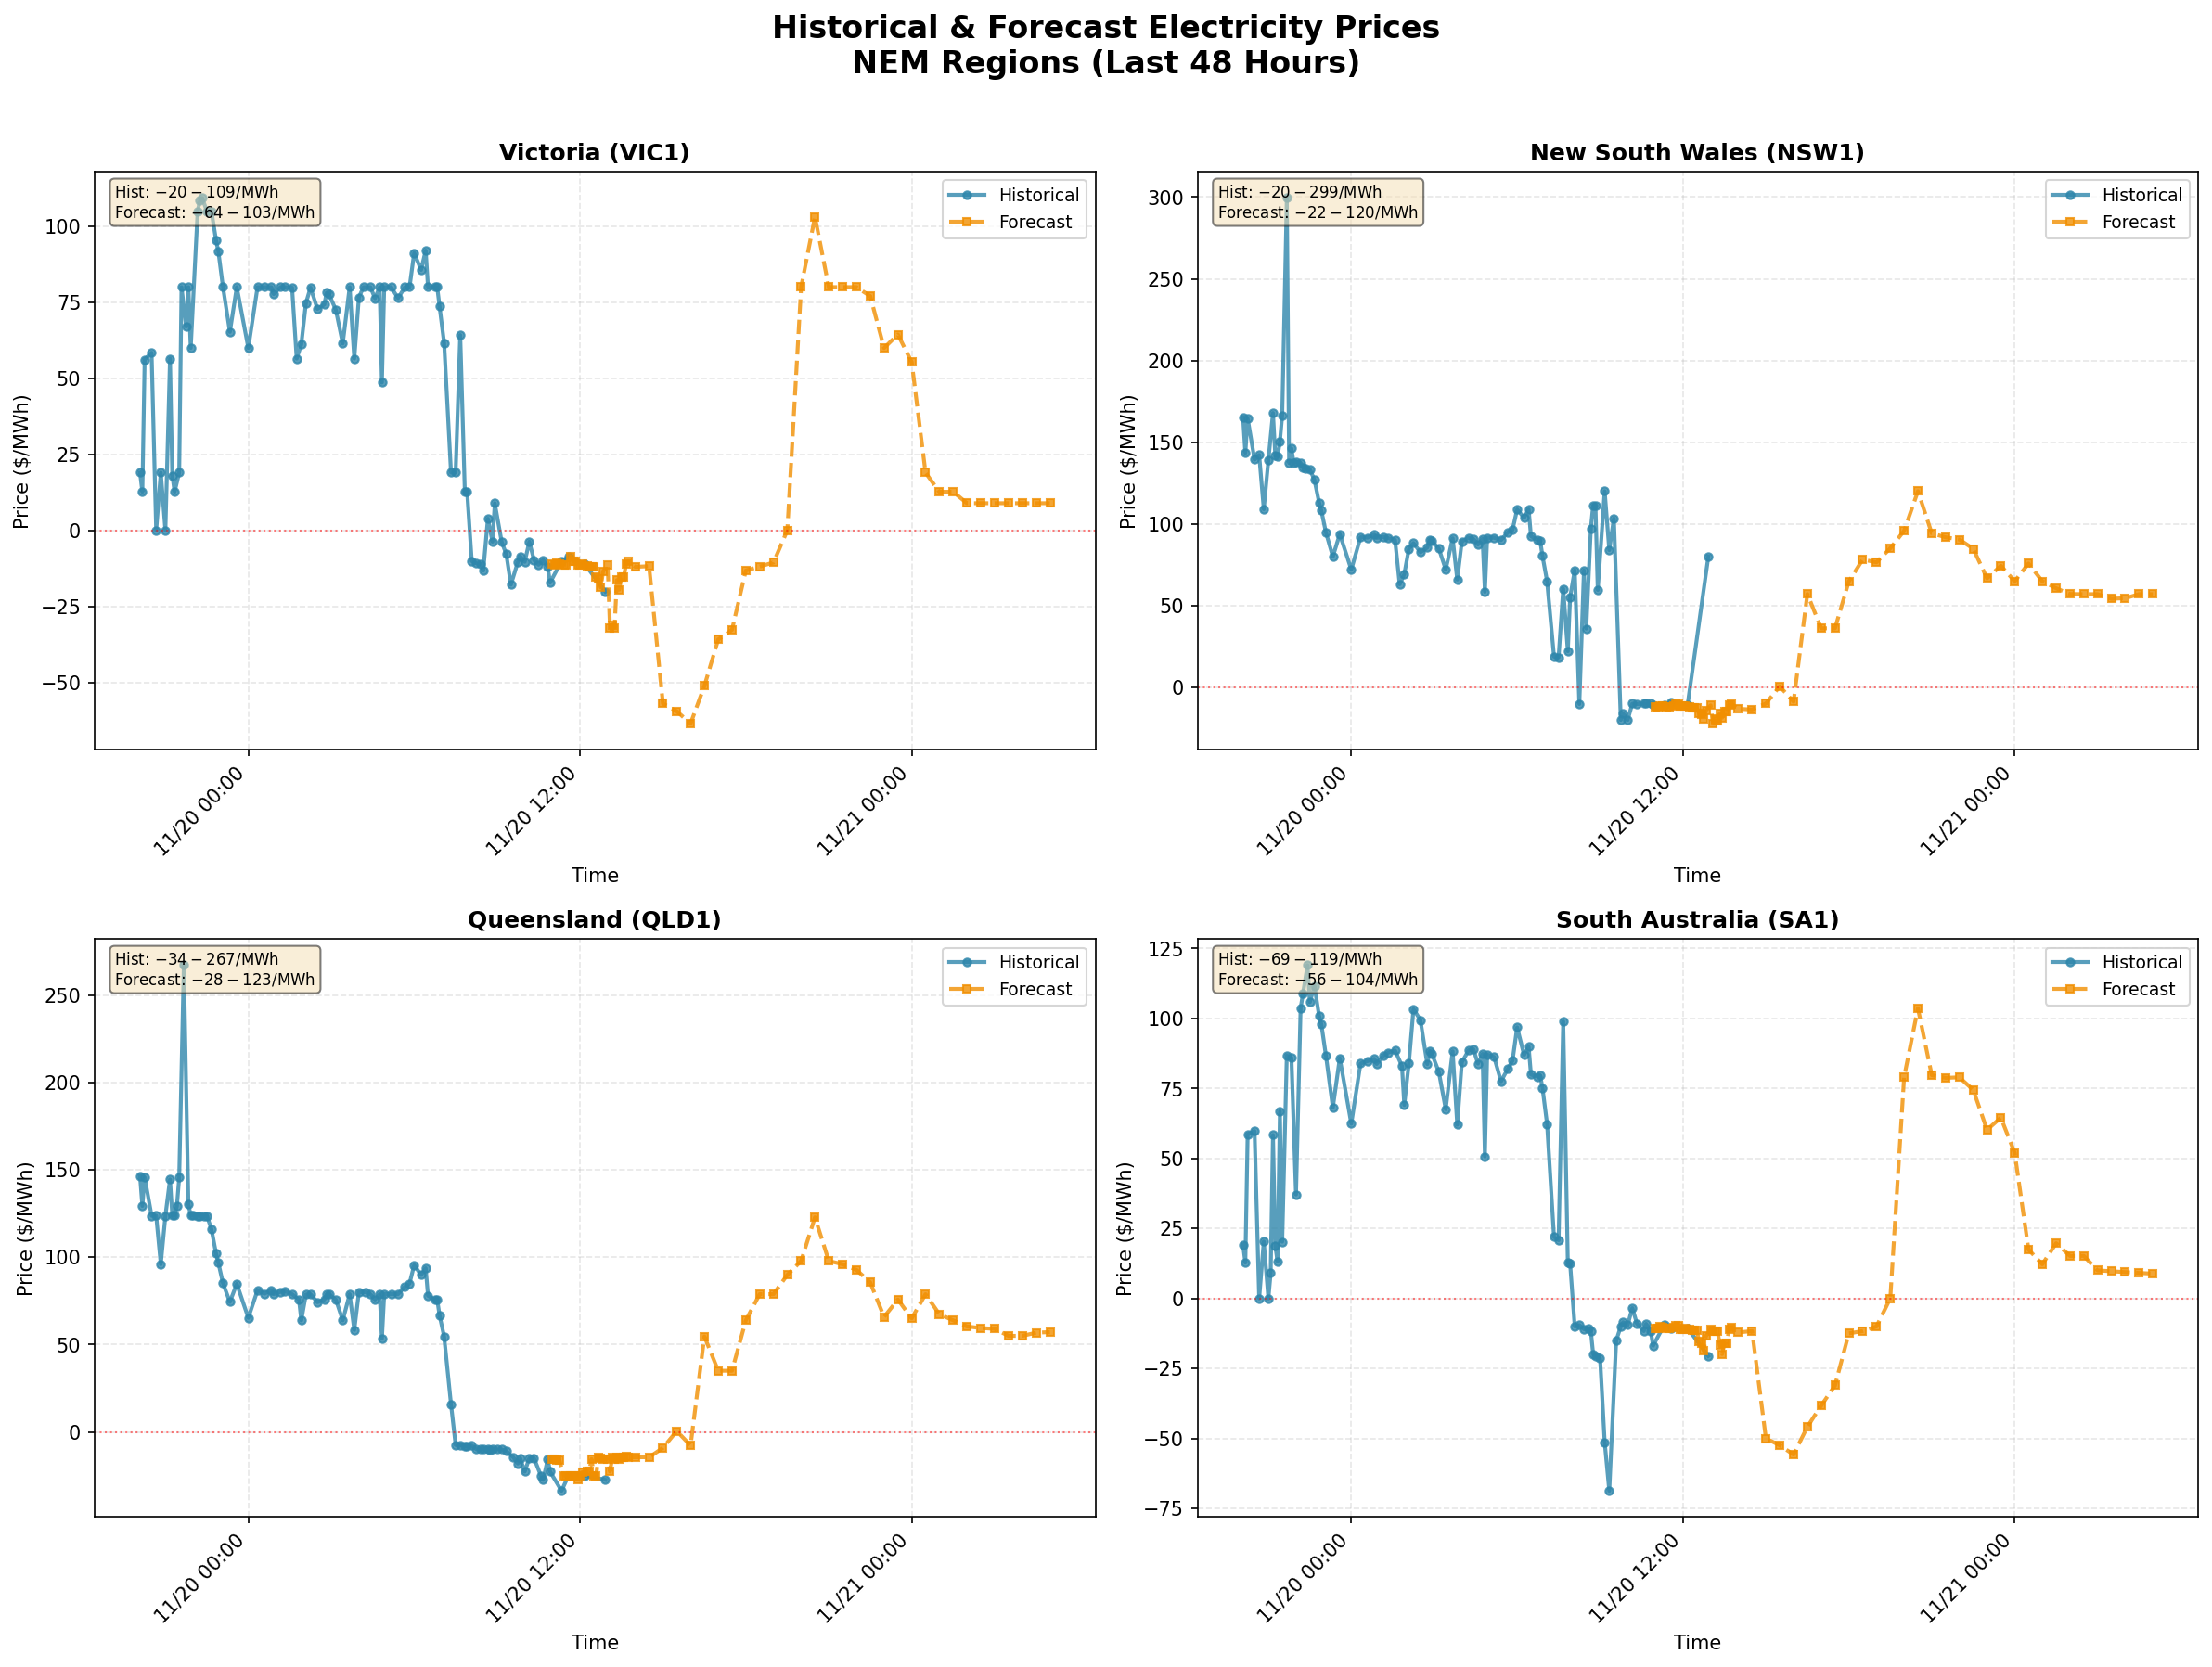

Generate this figure with Python:
"""
Check Chart - Standalone script to visualize historical and forecast prices from MongoDB
Shows data for 4 states: VIC1, NSW1, QLD1, SA1

Requirements:
    pip install matplotlib pymongo pytz

Usage:
    python _standalone/Check_Chart.py

Output:
    Saves chart to _standalone/Check_Chart.png
"""

import sys
from pathlib import Path
from datetime import datetime, timedelta
from typing import Dict, List, Optional, Tuple
import pytz
import matplotlib.pyplot as plt
import matplotlib.dates as mdates

# Add parent directory to path for imports
sys.path.insert(0, str(Path(__file__).parent.parent))

# MongoDB connection
try:
    from mongodb.connection import connect_mongo, DB_NAME, PRICE_COLLECTION_NAME
except ImportError:
    # Fallback if mongodb module not available
    try:
        from IoS_logins import MONGO_URI, MONGO_DB_NAME, MONGO_COLLECTION_NAME
        DB_NAME = MONGO_DB_NAME
        PRICE_COLLECTION_NAME = MONGO_COLLECTION_NAME
        from pymongo import MongoClient
        from pymongo.server_api import ServerApi
        def connect_mongo():
            try:
                client = MongoClient(MONGO_URI, server_api=ServerApi('1'))
                client.admin.command('ping')
                return client
            except Exception as e:
                print(f"[ERROR] MongoDB connection failed: {e}")
                return None
    except ImportError:
        MONGO_URI = "mongodb+srv://NEMprice:[email redacted]/?appName=Cluster0"
        DB_NAME = "nem_prices"
        PRICE_COLLECTION_NAME = "price_data"
        from pymongo import MongoClient
        from pymongo.server_api import ServerApi
        def connect_mongo():
            try:
                client = MongoClient(MONGO_URI, server_api=ServerApi('1'))
                client.admin.command('ping')
                return client
            except Exception as e:
                print(f"[ERROR] MongoDB connection failed: {e}")
                return None

# Timezone
AEST = pytz.timezone('Australia/Sydney')

# Regions to plot (4 main states)
REGIONS = ['VIC1', 'NSW1', 'QLD1', 'SA1']
REGION_NAMES = {
    'VIC1': 'Victoria',
    'NSW1': 'New South Wales',
    'QLD1': 'Queensland',
    'SA1': 'South Australia'
}


def parse_timestamp(timestamp_str: str) -> Optional[datetime]:
    """Parse ISO timestamp string to datetime object"""
    try:
        if isinstance(timestamp_str, str):
            # Handle ISO format with timezone
            if '+' in timestamp_str or timestamp_str.endswith('Z'):
                if timestamp_str.endswith('Z'):
                    timestamp_str = timestamp_str[:-1] + '+00:00'
                dt = datetime.fromisoformat(timestamp_str.replace('Z', '+00:00'))
                # Convert to AEST
                if dt.tzinfo is None:
                    dt = AEST.localize(dt)
                else:
                    dt = dt.astimezone(AEST)
            else:
                dt = datetime.fromisoformat(timestamp_str)
                if dt.tzinfo is None:
                    dt = AEST.localize(dt)
            return dt
        return None
    except (ValueError, AttributeError) as e:
        print(f"[WARNING] Failed to parse timestamp {timestamp_str}: {e}")
        return None


def fetch_region_data(client, region: str, hours_back: int = 48) -> Dict:
    """
    Fetch historical and forecast price data for a region from MongoDB
    
    Returns:
        Dictionary with 'historical' and 'forecast' lists of (timestamp, price) tuples
    """
    db = client[DB_NAME]
    collection = db[PRICE_COLLECTION_NAME]
    
    # Calculate time range (last 48 hours)
    cutoff_time = datetime.now(AEST) - timedelta(hours=hours_back)
    cutoff_iso = cutoff_time.isoformat()
    
    # Query MongoDB for this region
    query = {
        'region': region,
        'timestamp': {'$gte': cutoff_iso}
    }
    
    documents = collection.find(query).sort('timestamp', 1)
    
    historical_data = []
    forecast_data = []
    
    for doc in documents:
        timestamp_str = doc.get('timestamp')
        if not timestamp_str:
            continue
        
        dt = parse_timestamp(timestamp_str)
        if dt is None:
            continue
        
        # Convert to naive datetime for matplotlib
        dt_naive = dt.replace(tzinfo=None)
        
        # Extract historical price
        historical_price_obj = doc.get('historical_price')
        if historical_price_obj and isinstance(historical_price_obj, dict):
            historical_price_value = historical_price_obj.get('price')
            if historical_price_value is not None:
                historical_data.append((dt_naive, float(historical_price_value)))
        
        # Extract forecast price
        forecast_price = doc.get('Forecast_Price')
        if forecast_price is not None:
            forecast_data.append((dt_naive, float(forecast_price)))
    
    return {
        'historical': historical_data,
        'forecast': forecast_data
    }


def create_chart():
    """Create a chart showing historical and forecast prices for 4 states"""
    print("="*80)
    print("CHECK CHART - Historical & Forecast Prices from MongoDB")
    print("="*80)
    print()
    
    # Connect to MongoDB
    print("[INFO] Connecting to MongoDB...")
    client = connect_mongo()
    if not client:
        print("[ERROR] Failed to connect to MongoDB")
        return None
    
    print("[OK] Connected to MongoDB")
    print()
    
    # Fetch data for all regions
    all_data = {}
    for region in REGIONS:
        print(f"[INFO] Fetching data for {region} ({REGION_NAMES[region]})...")
        region_data = fetch_region_data(client, region, hours_back=48)
        
        # Filter forecast: remove any forecast points that have the same timestamp as historical data
        historical = region_data['historical']
        forecast = region_data['forecast']
        
        # Create a set of historical timestamps for fast lookup
        historical_timestamps = {dt for dt, _ in historical} if historical else set()
        
        # Filter forecast to only include timestamps not in historical
        filtered_forecast = [(dt, price) for dt, price in forecast if dt not in historical_timestamps] if forecast else []
        
        # Update region_data with filtered forecast
        region_data['forecast'] = filtered_forecast
        all_data[region] = region_data
        
        hist_count = len(historical)
        forecast_count = len(forecast)
        filtered_count = len(filtered_forecast)
        print(f"  [OK] Found {hist_count} historical points, {forecast_count} forecast points ({filtered_count} after filtering)")
    
    client.close()
    print()
    
    # Create figure with subplots (2x2 grid for 4 states)
    fig, axes = plt.subplots(2, 2, figsize=(16, 12))
    fig.suptitle('Historical & Forecast Electricity Prices\nNEM Regions (Last 48 Hours)',
                 fontsize=16, fontweight='bold', y=0.995)
    
    # Flatten axes array for easier iteration
    axes_flat = axes.flatten()
    
    # Plot each region
    for idx, region in enumerate(REGIONS):
        ax = axes_flat[idx]
        region_data = all_data[region]
        
        historical = region_data['historical']
        forecast = region_data['forecast']  # Already filtered
        
        # Plot historical prices
        if historical:
            hist_times, hist_prices = zip(*historical)
            ax.plot(hist_times, hist_prices,
                   marker='o', markersize=4, linestyle='-', linewidth=2,
                   color='#2E86AB', label='Historical', alpha=0.8)
        else:
            ax.text(0.5, 0.5, 'No historical data', 
                   transform=ax.transAxes, ha='center', va='center',
                   fontsize=10, style='italic', color='gray')
        
        # Plot forecast prices (only for timestamps without historical data)
        if forecast:
            forecast_times, forecast_prices = zip(*forecast)
            ax.plot(forecast_times, forecast_prices,
                   marker='s', markersize=4, linestyle='--', linewidth=2,
                   color='#F18F01', label='Forecast', alpha=0.8)
        
        # Format subplot
        ax.set_title(f'{REGION_NAMES[region]} ({region})', fontsize=12, fontweight='bold')
        ax.set_xlabel('Time', fontsize=10)
        ax.set_ylabel('Price ($/MWh)', fontsize=10)
        ax.grid(True, alpha=0.3, linestyle='--')
        ax.legend(loc='best', fontsize=9)
        
        # Format x-axis
        ax.xaxis.set_major_formatter(mdates.DateFormatter('%m/%d %H:%M'))
        ax.xaxis.set_major_locator(mdates.AutoDateLocator(maxticks=6))
        plt.setp(ax.xaxis.get_majorticklabels(), rotation=45, ha='right')
        
        # Add horizontal line at $0
        ax.axhline(y=0, color='red', linestyle=':', linewidth=1, alpha=0.5)
        
        # Add statistics text
        if historical or forecast:
            stats_text = []
            if historical:
                hist_prices_list = [p for _, p in historical]
                stats_text.append(f"Hist: ${min(hist_prices_list):.0f}-${max(hist_prices_list):.0f}/MWh")
            if forecast:
                forecast_prices_list = [p for _, p in forecast]
                stats_text.append(f"Forecast: ${min(forecast_prices_list):.0f}-${max(forecast_prices_list):.0f}/MWh")
            
            if stats_text:
                ax.text(0.02, 0.98, '\n'.join(stats_text),
                       transform=ax.transAxes, fontsize=8,
                       verticalalignment='top',
                       bbox=dict(boxstyle='round', facecolor='wheat', alpha=0.5))
    
    # Adjust layout
    plt.tight_layout(rect=[0, 0, 1, 0.98])
    
    # Save the chart
    output_file = Path(__file__).parent / "Check_Chart.png"
    plt.savefig(output_file, dpi=150, bbox_inches='tight')
    print(f"[OK] Chart saved to {output_file}")
    
    # Display summary
    print("\n" + "="*80)
    print("SUMMARY")
    print("="*80)
    
    for region in REGIONS:
        region_data = all_data[region]
        historical = region_data['historical']
        forecast = region_data['forecast']
        
        print(f"\n{REGION_NAMES[region]} ({region}):")
        
        if historical:
            hist_prices = [p for _, p in historical]
            hist_times = [t for t, _ in historical]
            print(f"  Historical: {len(historical)} points")
            print(f"    Time range: {hist_times[0].strftime('%Y-%m-%d %H:%M')} to {hist_times[-1].strftime('%Y-%m-%d %H:%M')}")
            print(f"    Min: ${min(hist_prices):.2f}/MWh, Max: ${max(hist_prices):.2f}/MWh, Avg: ${sum(hist_prices)/len(hist_prices):.2f}/MWh")
        else:
            print(f"  Historical: No data")
        
        if forecast:
            forecast_prices = [p for _, p in forecast]
            forecast_times = [t for t, _ in forecast]
            print(f"  Forecast: {len(forecast)} points")
            print(f"    Time range: {forecast_times[0].strftime('%Y-%m-%d %H:%M')} to {forecast_times[-1].strftime('%Y-%m-%d %H:%M')}")
            print(f"    Min: ${min(forecast_prices):.2f}/MWh, Max: ${max(forecast_prices):.2f}/MWh, Avg: ${sum(forecast_prices)/len(forecast_prices):.2f}/MWh")
        else:
            print(f"  Forecast: No data")
    
    print("\n" + "="*80)
    
    return output_file


if __name__ == '__main__':
    try:
        create_chart()
    except KeyboardInterrupt:
        print("\n[INFO] Interrupted by user")
        sys.exit(0)
    except Exception as e:
        print(f"\n[ERROR] Failed to create chart: {e}")
        import traceback
        traceback.print_exc()
        sys.exit(1)

